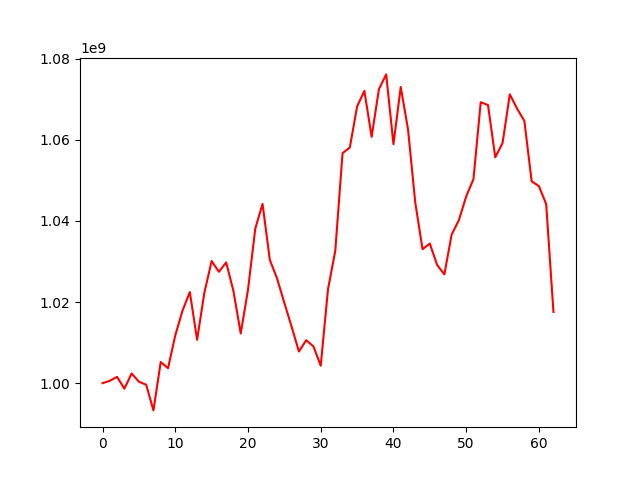

The table this chart was drawn from, first rows:
, 0
0, 1000000000
1, 1000582937
2, 1001546213
3, 998647246
4, 1002374637
5, 1000361138
6, 999616809
7, 993284099
8, 1005213067
9, 1003679584
10, 1011775343
11, 1017883968
12, 1022454031
13, 1010688875
14, 1022286660
15, 1030102407
16, 1027446649
17, 1029761007
18, 1022693940
19, 1012239367
20, 1023023467
21, 1038090592
22, 1044174738
23, 1030392687
24, 1025782708
25, 1019765348
26, 1013901440
27, 1007796729
28, 1010576569
29, 1009053340
30, 1004295348
31, 1023157145
32, 1032617998
33, 1056689144
34, 1058074422
35, 1068190608
36, 1072039300
37, 1060723624
38, 1072437945
39, 1076101212
40, 1058898028
41, 1072996335
42, 1062598024
43, 1044484030
44, 1033024794
45, 1034397683
46, 1029143285
47, 1026812512
48, 1036605170
49, 1040199990
50, 1046018906
51, 1050279556
52, 1069238554
53, 1068548966
54, 1055664743
55, 1059168390
56, 1071187491
57, 1067641871
58, 1064640021
59, 1049769903
... 3 more rows
